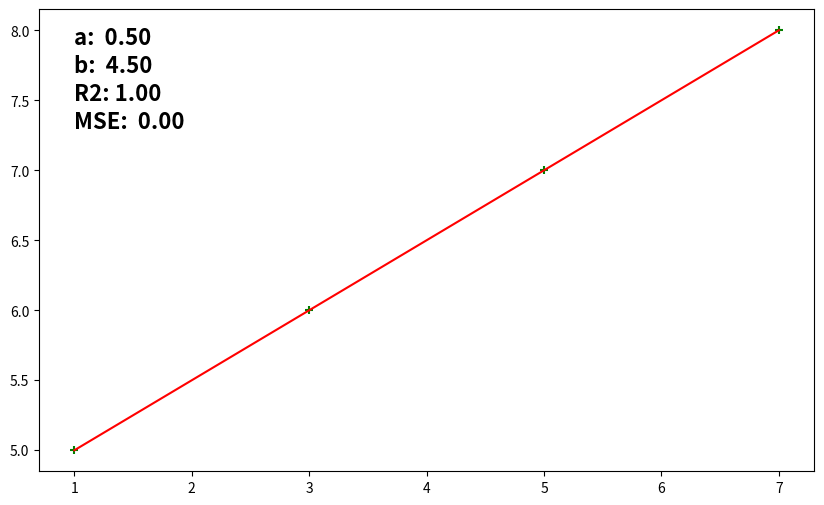
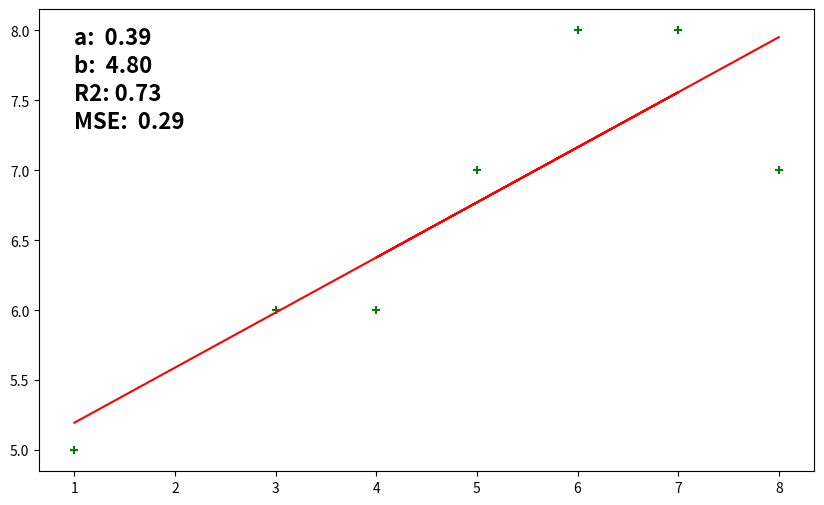

Write Python code to recreate these figures, in order.
import numpy as np
import matplotlib.pyplot as plt


class LinearRegression():
    def __init__(self):
        self.coef_ = 0
        self.intercept_ = 0
        self.X = None
        self.y = None
        self.y_pred = None
        self.sse = 0
        self.mse = 0
        self.rmse = 0
        self.mae = 0
        self.ssr = 0
        self.sst = 0
        self.r2 = 0

    def input_data(self, x, y):
        self.X = np.array(x)
        self.y = np.array(y)

    def solve(self):
        x = self.X
        y = self.y
        self.coef_ = sum((x - x.mean()) * (y - y.mean())) / sum((x - x.mean())**2)
        self.intercept_ = y.mean() - self.coef_ * x.mean()
        self.y_pred = np.array(x * self.coef_ + self.intercept_)

    def predict(self, x_new):
        return self.coef_ * x_new + self.intercept_

    def plot(self):
        plt.figure(figsize=(10, 6))
        plt.scatter(self.X, self.y, marker='+', color='green')
        plt.plot(self.X, self.y_pred, '-r')
        plt.text(1, 7.9, 'a:  {0:.2f}'.format(self.coef_), weight='bold', color='black', fontsize=16)
        plt.text(1, 7.7, 'b:  {0:.2f}'.format(self.intercept_), weight='bold', color='black', fontsize=16)
        plt.text(1, 7.5, 'R2: {0:.2f}'.format(self.r2), weight='bold', color='black', fontsize=16)
        plt.text(1, 7.3, 'MSE:  {0:.2f}'.format(self.mse), weight='bold', color='black', fontsize=16)
        plt.show()

    def evaluate(self):
        self.sse = sum((self.y - self.y_pred) ** 2)
        self.mse = sum((self.y - self.y_pred) ** 2) / len(self.X)
        self.rmse = np.sqrt(self.mse)
        self.mae = np.mean(np.abs(self.y - self.y_pred))
        self.ssr = sum((self.y_pred - np.mean(self.y)) ** 2)
        self.sst = sum((self.y - np.mean(self.y)) ** 2)
        self.r2 = self.ssr / self.sst

# 训练数据
X = np.array([1, 3, 5, 7])
y = np.array([5, 6, 7, 8])

# 创建模型
lr = LinearRegression()
lr.input_data(X, y)

# 求解
lr.solve()
lr.evaluate()

# 预测
x = 10
print('当X = 10时，y =', lr.predict(x))

# 画图
lr.plot()

# 训练数据
X = np.array([1, 3, 5, 7, 4, 6, 8])
y = np.array([5, 6, 7, 8, 6, 8, 7])

# 创建模型
lr = LinearRegression()
lr.input_data(X, y)

# 求解
lr.solve()
lr.evaluate()

# 预测
x = 10
print('当X = 10时，y =', lr.predict(x))

# 画图
lr.plot()